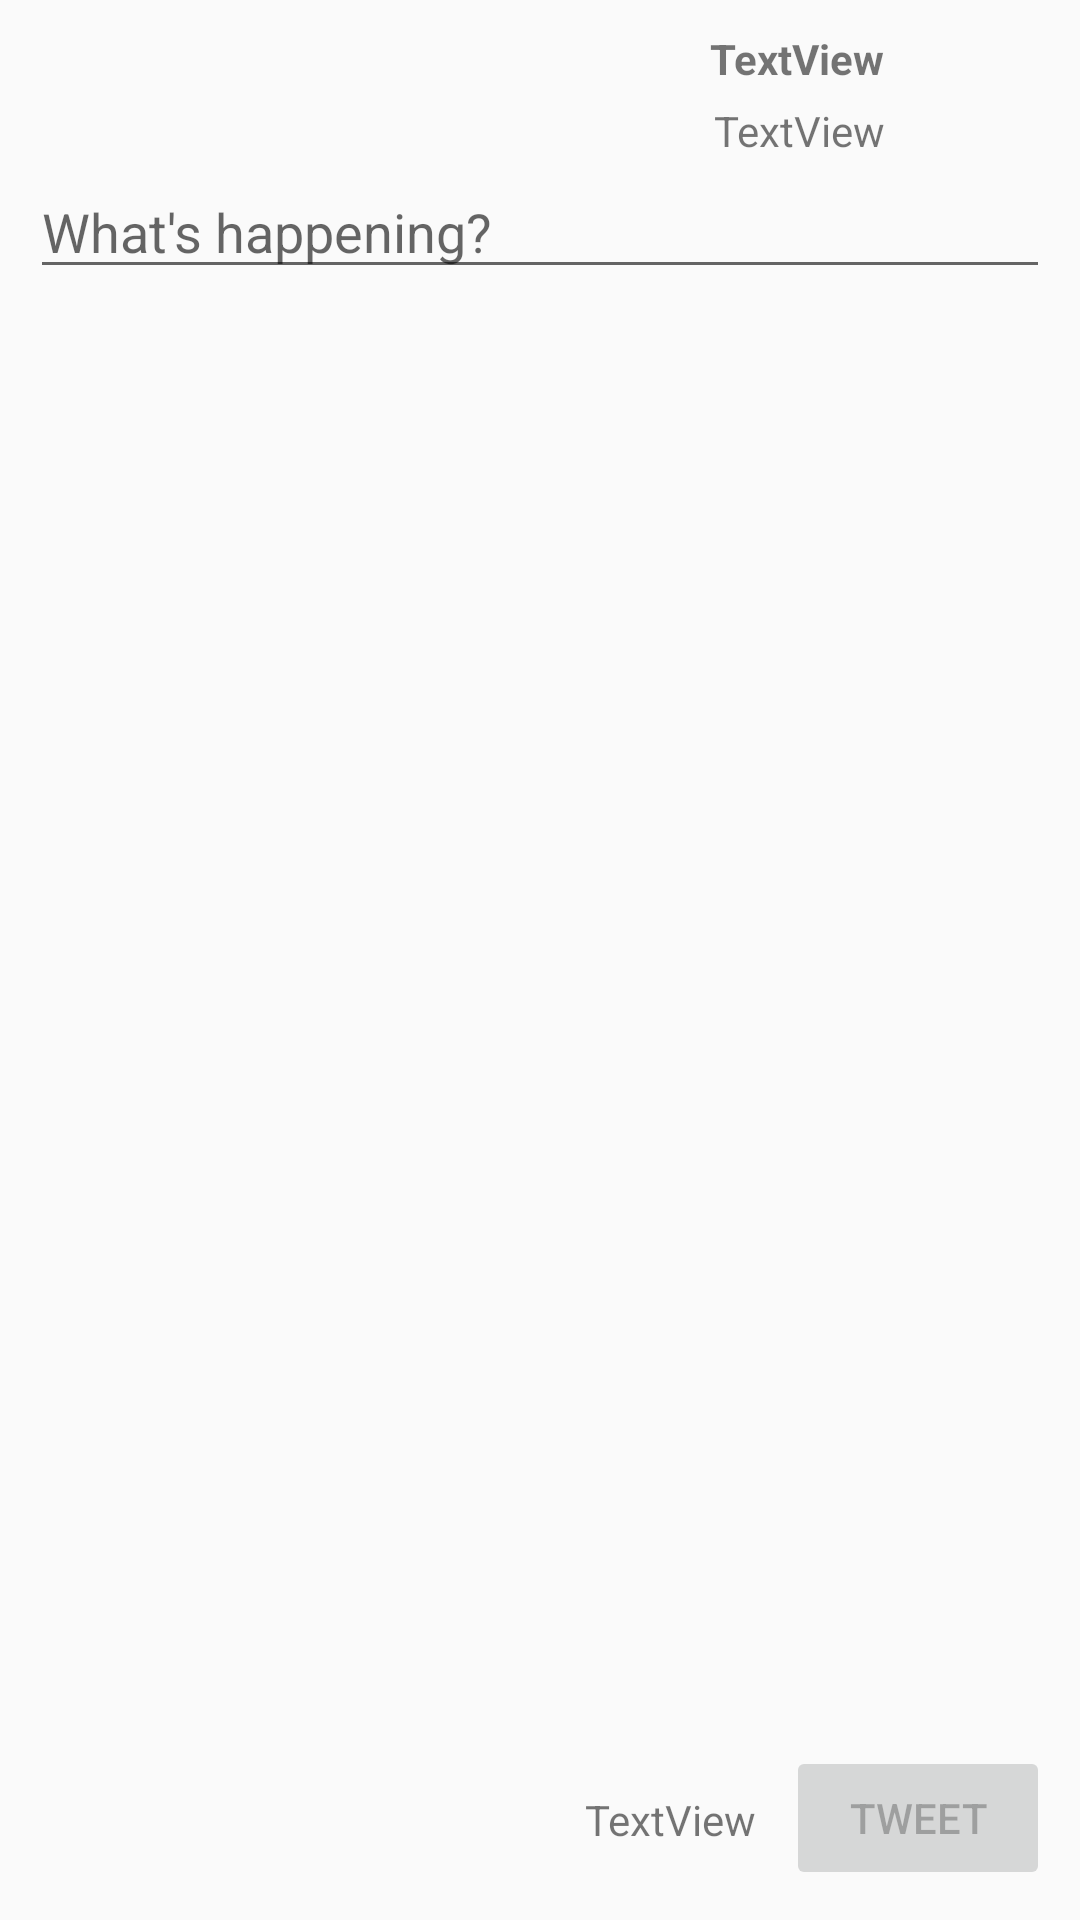

Reconstruct the res/layout file that produces this screen, plus the resources it refers to.
<!-- AndroidManifest.xml: application theme AppTheme -->
<!-- res/layout/activity_new_tweet.xml -->
<?xml version="1.0" encoding="utf-8"?>
<RelativeLayout xmlns:android="http://schemas.android.com/apk/res/android"
    xmlns:app="http://schemas.android.com/apk/res-auto"
    android:orientation="vertical" android:layout_width="match_parent"
    android:layout_height="match_parent"
    android:padding="10dp"
    android:id="@+id/et_new_tweet">

    <ImageView
        android:layout_width="wrap_content"
        android:layout_height="wrap_content"
        app:srcCompat="@mipmap/cancel"
        android:layout_alignParentTop="true"
        android:layout_alignParentLeft="true"
        android:layout_alignParentStart="true"
        android:id="@+id/iv_cancel" />

    <TextView
        android:text="TextView"
        android:layout_width="wrap_content"
        android:layout_height="wrap_content"
        android:layout_alignParentTop="true"
        android:layout_toLeftOf="@+id/iv_profile_new_tweet"

        android:layout_toStartOf="@+id/iv_profile_new_tweet"
        android:id="@+id/tv_user_name_new_tweet"
        android:textStyle="normal|bold"
        android:paddingRight="5dp" />

    <EditText
        android:layout_width="wrap_content"
        android:layout_height="wrap_content"
        android:inputType="textPersonName"
        android:ems="10"
        android:layout_below="@+id/iv_profile_new_tweet"
        android:layout_alignParentLeft="true"
        android:layout_alignParentStart="true"
        android:layout_alignParentRight="true"
        android:layout_alignParentEnd="true"
        android:paddingTop="5dp"
        android:hint="What's happening?"
        android:id="@+id/tweet_body" />

    <Button
        android:text="Tweet"
        android:enabled="false"
        android:layout_width="wrap_content"
        android:layout_height="wrap_content"
        android:layout_alignParentBottom="true"
        android:layout_alignParentRight="true"
        android:layout_alignParentEnd="true"
        android:id="@+id/btn_tweet" />

    <TextView
        android:text="TextView"
        android:layout_width="wrap_content"
        android:layout_height="wrap_content"
        android:layout_alignParentBottom="true"
        android:layout_toLeftOf="@+id/btn_tweet"
        android:layout_toStartOf="@+id/btn_tweet"
        android:layout_marginBottom="14dp"
        android:id="@+id/tv_char_count"
        android:paddingRight="10dp" />

    <ImageView
        android:layout_height="50dp"
        app:srcCompat="@drawable/ic_compose"
        android:id="@+id/iv_profile_new_tweet"
        android:layout_width="50dp"
        android:layout_alignParentTop="true"
        android:layout_alignParentRight="true"
        android:layout_alignParentEnd="true" />

    <TextView
        android:text="TextView"
        android:layout_width="wrap_content"
        android:layout_height="wrap_content"
        android:id="@+id/tv_at_user_name_new_tweet"
        android:paddingTop="5dp"
        android:layout_below="@+id/tv_user_name_new_tweet"
        android:layout_toLeftOf="@+id/iv_profile_new_tweet"
        android:paddingRight="5dp" />
</RelativeLayout>
<!-- resources referenced by this layout -->
<resources>
  <style name="AppTheme" parent="AppBaseTheme">
          
      </style>
  <style name="AppBaseTheme" parent="Theme.AppCompat.Light.DarkActionBar">
          
          <item name="android:actionBarStyle">@style/MyActionBar</item>
  
      </style>
  <style name="MyActionBar" parent="@android:style/Widget.Holo.Light.ActionBar">
          <item name="android:background">@color/primary_dark</item>
          <item name="android:textColor">@color/primary_text</item>
      </style>
</resources>
